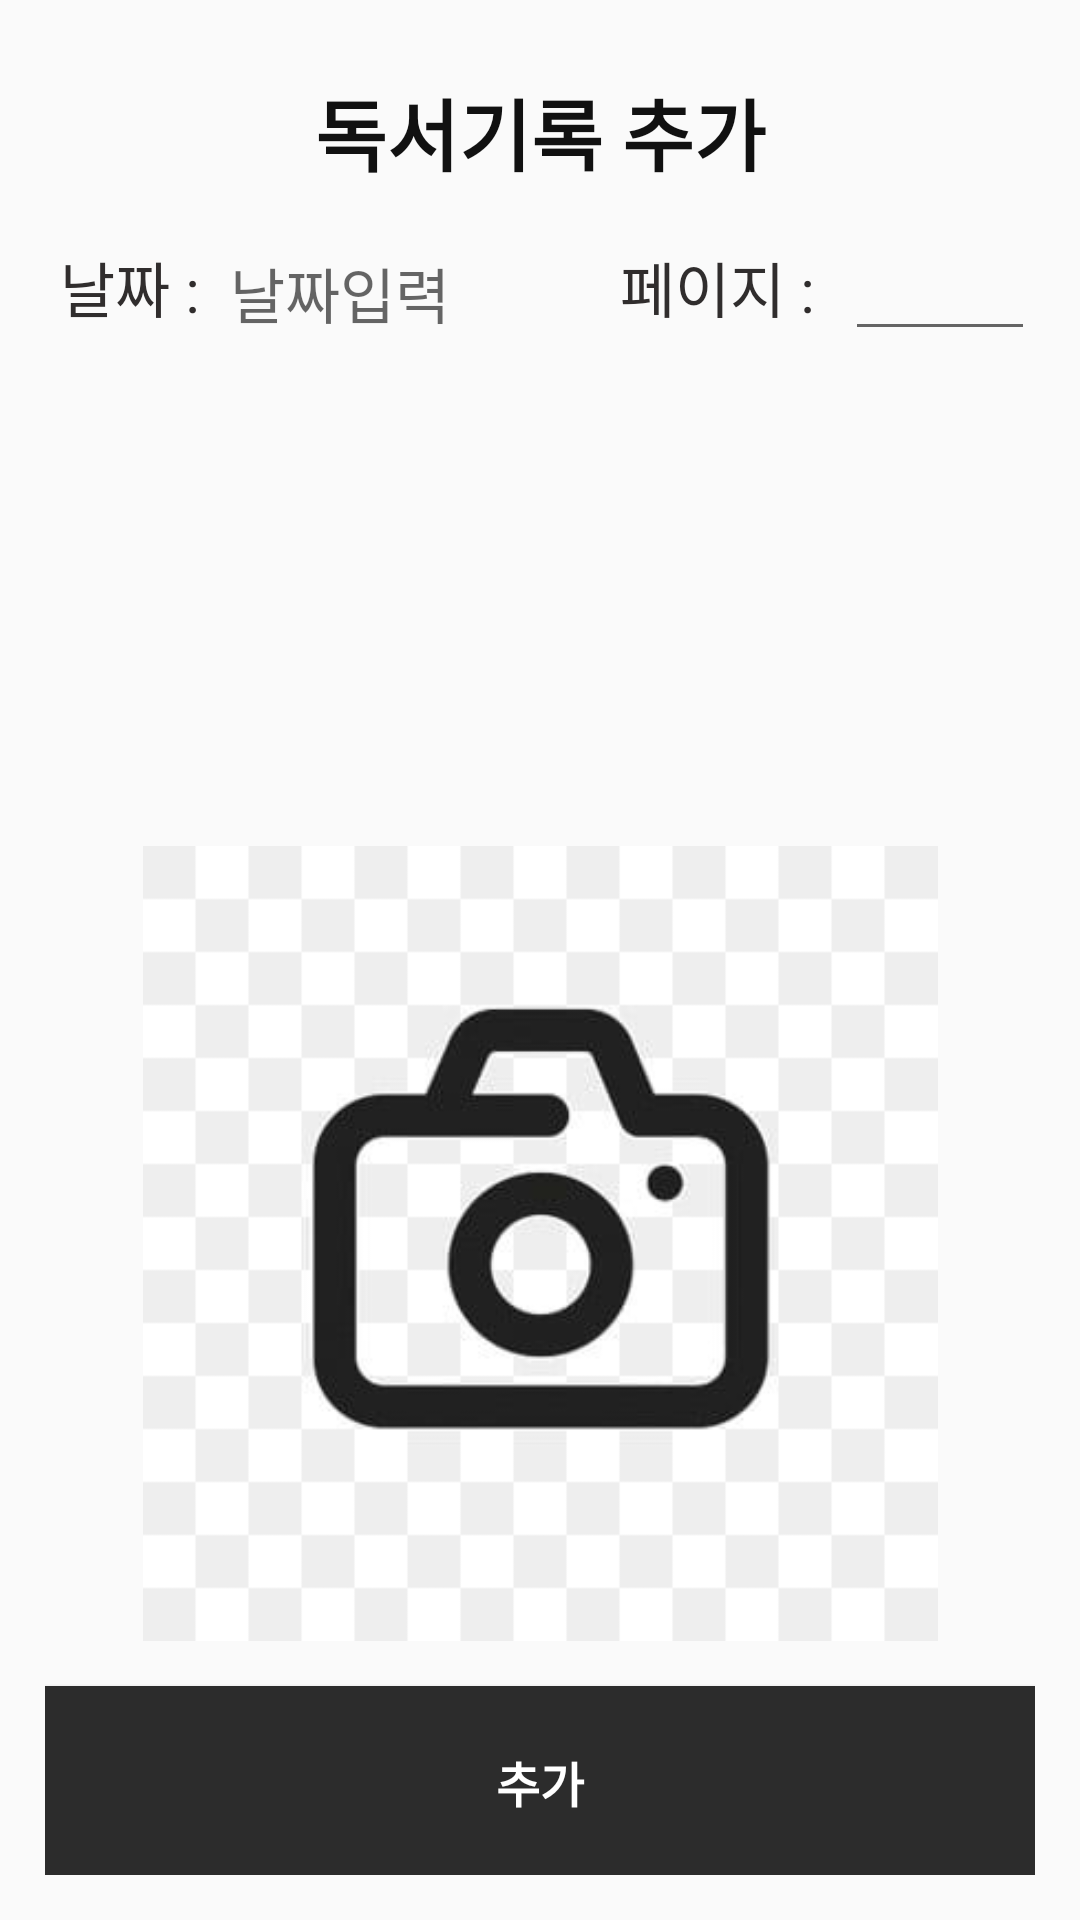

Layout XML and referenced resources for this Android screen:
<!-- AndroidManifest.xml: application theme AppTheme -->
<!-- res/layout/actitivity_add_report.xml -->
<?xml version="1.0" encoding="utf-8"?>
<LinearLayout xmlns:android="http://schemas.android.com/apk/res/android"
    xmlns:app="http://schemas.android.com/apk/res-auto"
    android:layout_width="match_parent"
    android:layout_height="match_parent"
    android:orientation="vertical"
    android:padding="15dp">

    <TextView
        android:id="@+id/textView"
        android:layout_width="match_parent"
        android:layout_height="wrap_content"
        android:gravity="center"
        android:padding="10dp"
        android:paddingBottom="10dp"
        android:text="독서기록 추가"
        android:textColor="@color/colorDarkBlack"
        android:textSize="26sp"
        android:textStyle="bold" />

    <LinearLayout
        android:layout_width="match_parent"
        android:layout_height="wrap_content"
        android:orientation="horizontal">

        <TextView
            android:id="@+id/textView3"
            android:layout_width="wrap_content"
            android:layout_height="wrap_content"
            android:paddingLeft="5dp"
            android:text="날짜 : "
            android:textColor="#302D2D"
            android:textSize="20sp" />

        <TextView
            android:id="@+id/tv_add_report_date"
            android:layout_width="130dp"
            android:layout_height="wrap_content"

            android:hint="날짜입력"
            android:paddingLeft="5dp"
            android:paddingRight="5dp"
            android:textSize="20sp" />

        <TextView
            android:id="@+id/textView12"
            android:layout_width="wrap_content"
            android:layout_height="wrap_content"
            android:paddingLeft="5dp"
            android:paddingRight="5dp"
            android:text="페이지 : "
            android:textColor="#302D2D"
            android:textSize="20sp" />


        <EditText
            android:id="@+id/et_report_page"
            android:layout_width="40dp"
            android:layout_height="wrap_content"
            android:layout_weight="1"
            android:inputType="number"
            android:textSize="20sp" />
    </LinearLayout>

    <EditText
        android:id="@+id/et_report_content"
        android:layout_width="match_parent"
        android:layout_height="150dp"
        android:background="@drawable/border"
        android:ems="5"
        android:inputType="textMultiLine" />

    <LinearLayout
        android:layout_width="match_parent"
        android:layout_height="wrap_content"

        android:layout_marginTop="15dp"
        android:gravity="center"
        android:orientation="horizontal">

        <ImageView
            android:id="@+id/img_add"
            android:layout_width="280dp"
            android:layout_height="265dp"
            android:layout_gravity="center"
            app:srcCompat="@drawable/camera" />


    </LinearLayout>
    <LinearLayout
        android:layout_width="match_parent"
        android:layout_height="wrap_content"

        android:layout_marginTop="15dp"
        android:gravity="center"
        android:orientation="horizontal"/>



        android:gravity="center"
        android:onClick="onClick"
        android:text="사진추가" />
    <Button
        android:id="@+id/btn_add_report"
        android:layout_width="match_parent"
        android:layout_height="64dp"
        android:background="@color/colorBtnBlack"
        android:onClick="onClick"
        android:text="추가"

        android:textColor="@android:color/white"
        android:textSize="16sp"
        android:textStyle="bold" />

</LinearLayout>
<!-- resources referenced by this layout -->
<resources>
  <color name="colorBtnBlack">#2C2C2C</color>
  <color name="colorDarkBlack">#111111</color>
  <!-- drawable camera: jpg bitmap (drawable-v21, 6595 bytes) -->
  <style name="AppTheme" parent="Theme.AppCompat.Light.DarkActionBar">
          
          <item name="colorPrimary">@color/colorPrimary</item>
          <item name="colorPrimaryDark">@color/colorPrimaryDark</item>
          <item name="colorAccent">@color/colorAccent</item>
          <item name="windowActionBar">false</item>
          <item name="windowNoTitle">true</item>
      </style>
  <color name="colorPrimary">#6200EE</color>
  <color name="colorPrimaryDark">#3700B3</color>
  <color name="colorAccent">#FBA806</color>
</resources>
